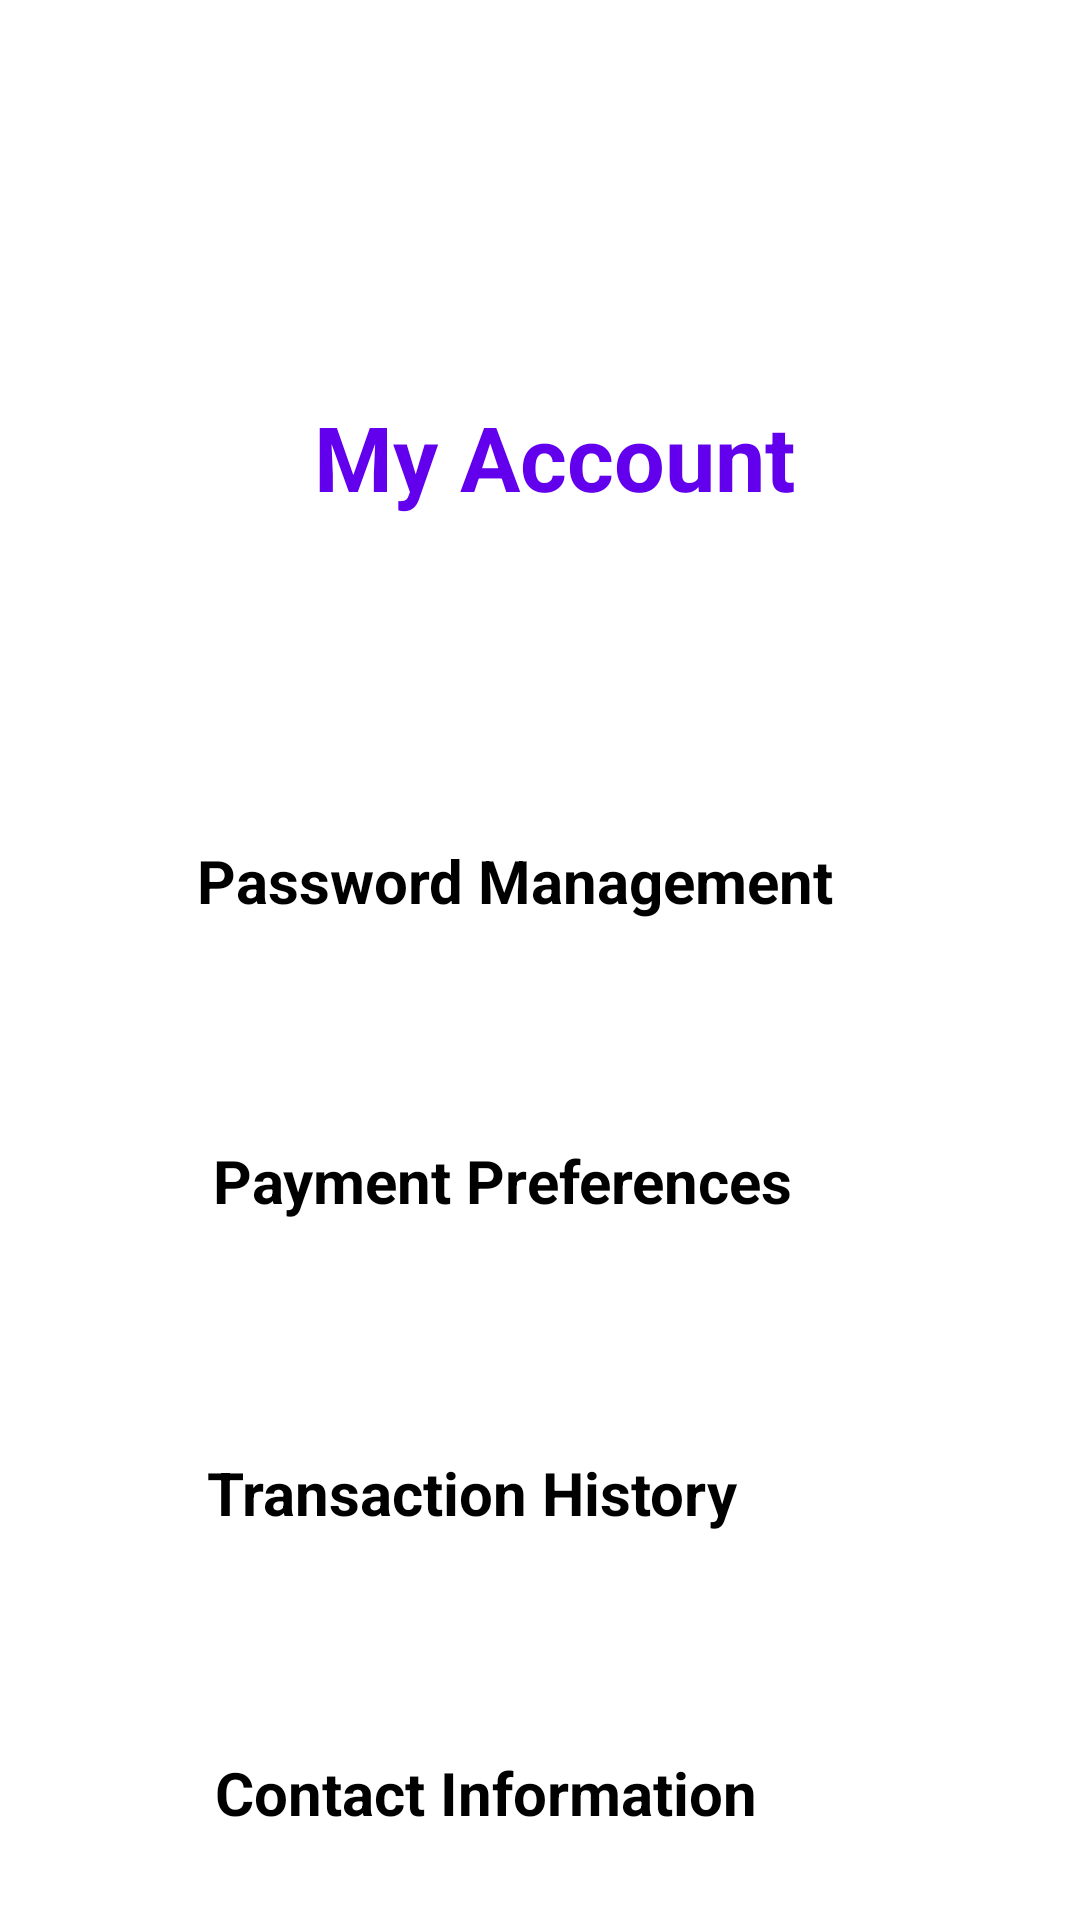

Write the Android layout XML for this screen, with the resource values it uses.
<!-- AndroidManifest.xml: application theme Theme.TestApp -->
<!-- res/layout/activity_activity7_account.xml -->
<?xml version="1.0" encoding="utf-8"?>
<androidx.constraintlayout.widget.ConstraintLayout xmlns:android="http://schemas.android.com/apk/res/android"
    xmlns:app="http://schemas.android.com/apk/res-auto"
    xmlns:tools="http://schemas.android.com/tools"
    android:layout_width="match_parent"
    android:layout_height="match_parent"
    tools:context=".Activity7Account">

    <TextView
        android:id="@+id/account_page"
        android:layout_width="wrap_content"
        android:layout_height="wrap_content"
        android:layout_marginTop="132dp"
        android:text="My Account"
        android:textSize="30sp"
        android:textStyle="bold"
        android:textColor="@color/purple_500"
        android:textAlignment="center"
        app:layout_constraintEnd_toEndOf="parent"
        app:layout_constraintHorizontal_bias="0.524"
        app:layout_constraintStart_toStartOf="parent"
        app:layout_constraintTop_toTopOf="parent" />

    <Button
        android:id="@+id/pwd_mgmt"
        android:layout_width="239dp"
        android:layout_height="69dp"
        android:layout_marginTop="280dp"
        android:text="Password Management"
        android:textSize="20sp"
        android:textStyle="bold"
        app:layout_constraintEnd_toEndOf="parent"
        app:layout_constraintHorizontal_bias="0.542"
        app:layout_constraintStart_toStartOf="parent"
        app:layout_constraintTop_toTopOf="parent" />

    <Button
        android:id="@+id/pymt_pref"
        android:layout_width="238dp"
        android:layout_height="71dp"
        android:layout_marginTop="380dp"
        android:text="Payment Preferences"
        android:textSize="20sp"
        android:textStyle="bold"
        app:layout_constraintEnd_toEndOf="parent"
        app:layout_constraintHorizontal_bias="0.581"
        app:layout_constraintStart_toStartOf="parent"
        app:layout_constraintTop_toTopOf="parent" />

    <Button
        android:id="@+id/trns_history"
        android:layout_width="241dp"
        android:layout_height="73dp"
        android:layout_marginTop="484dp"
        android:text="Transaction History"
        android:textSize="20sp"
        android:textStyle="bold"
        app:layout_constraintEnd_toEndOf="parent"
        app:layout_constraintHorizontal_bias="0.581"
        app:layout_constraintStart_toStartOf="parent"
        app:layout_constraintTop_toTopOf="parent" />

    <Button
        android:id="@+id/contact_info"
        android:layout_width="234dp"
        android:layout_height="75dp"
        android:layout_marginTop="584dp"
        android:text="Contact Information"
        android:textSize="20sp"
        android:textStyle="bold"
        app:layout_constraintEnd_toEndOf="parent"
        app:layout_constraintHorizontal_bias="0.57"
        app:layout_constraintStart_toStartOf="parent"
        app:layout_constraintTop_toTopOf="parent" />
</androidx.constraintlayout.widget.ConstraintLayout>
<!-- resources referenced by this layout -->
<resources>
  <style name="Theme.TestApp" parent="Theme.MaterialComponents.DayNight.DarkActionBar">
          
          <item name="colorPrimary">@color/purple_200</item>
          <item name="colorPrimaryVariant">@color/purple_500</item>
          <item name="colorOnPrimary">@color/black</item>
          
          <item name="colorSecondary">@color/teal_200</item>
          <item name="colorSecondaryVariant">@color/teal_200</item>
          <item name="colorOnSecondary">@color/black</item>
          
          <item name="android:statusBarColor" tools:targetApi="l">?attr/colorPrimaryVariant</item>
          
      </style>
  <!-- not gathered from this repository: default colours our renderer supplied (Android Studio template values) -->
  <color name="purple_200">#FFBB86FC</color>
  <color name="purple_500">#FF6200EE</color>
  <color name="teal_200">#FF03DAC5</color>
  <color name="black">#FF000000</color>
</resources>
